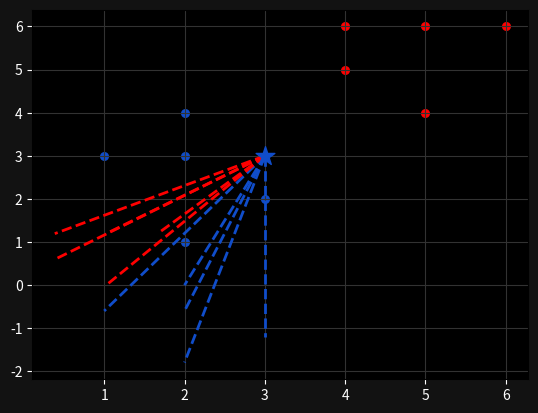

This chart was generated by the following Python code:
import numpy as np
import matplotlib.pyplot as plt
from collections import Counter

import pylab as pl

# Save for going back to 3d
# points = {"blue": [[2,4,3], [1,3,5], [2,3,1], [3,2,3], [2,1,6]],
          # "red": [[5,6,5], [4,5,2], [4,6,1], [6,6,1], [5,4,6], [10,10,4]]}

points = {"blue": [[2,4], [1,3], [2,3], [3,2], [2,1]],
          "red": [[5,6], [4,5], [4,6], [6,6], [5,4]]}

new_point = [3, 3] #4

def euclid_dist(p, q):
    return np.sqrt(np.sum(np.array(p) - np.array(q)) ** 2)

class KNearestNeighbors:
    def __init__(self, k=3):
        self.k = k
        self.point = None

    def fit(self, points):
        self.points = points
        self._normalize_points()

    def _normalize_points(self):
        all_points = np.array([point for category in self.points for point in self.points[category]])
        self.means = np.mean(all_points, axis=0)
        self.stds = np.std(all_points, axis=0)

        for category in self.points:
            self.points[category] = [(np.array(point) - self.means) / self.stds for point in self.points[category]]

    def _normalize_new_point(self, new_point):
        return (np.array(new_point) - self.means) / self.stds

    def predict(self, new_point):
        new_point = self._normalize_new_point(new_point)
        distances = []

        for category in self.points:
            for point in self.points[category]:
                distance = euclid_dist(point, new_point)
                distances.append([distance, category])

        categories = [category[1] for category in sorted(distances)[:self.k]]
        result = Counter(categories).most_common(1)[0][0]
        return result

clf = KNearestNeighbors()
clf.fit(points)
print(clf.predict(new_point))

# Visualize

# Set aside 3d for normalization testing
# fig = pl.figure()
# ax = fig.add_subplot(projection="3d")
ax = pl.subplot()
ax.grid(True, color="#323232")
ax.set_facecolor("black")
ax.figure.set_facecolor("#121212")
ax.tick_params(axis="x", colors="white")
ax.tick_params(axis="y", colors="white")

for point in points['blue']:
    # ax.scatter(point[0], point[1], point[2], color="#104DCA", s=30)
    original_point = np.array(point) * clf.stds + clf.means
    ax.scatter(original_point[0], original_point[1], color="#104DCA", s=30)

for point in points['red']:
    # ax.scatter(point[0], point[1], point[2], color="#FF0000", s=30)
    original_point = np.array(point) * clf.stds + clf.means
    ax.scatter(original_point[0], original_point[1], color="#FF0000", s=30)

new_class = clf.predict(new_point)
color = "#FF0000" if new_class == "red" else "#104DCA"
ax.scatter(new_point[0], new_point[1], color=color, marker="*", s=200, zorder=100)

normalized_new_point = clf._normalize_new_point(new_point)
for point in points['blue']:
    #ax.plot([new_point[0], point[0]], [new_point[1], point[1]], [new_point[2], point[2]], color="#104DCA", linestyle="--", linewidth=2)
    original_point = np.array(point) * clf.stds + clf.means
    ax.plot([new_point[0], original_point[0]], [new_point[1], point[1]], color="#104DCA", linestyle="--", linewidth=2)

for point in points['red']:
    #ax.plot([new_point[0], point[0]], [new_point[1], point[1]], [new_point[2], point[2]], color="#FF0000", linestyle="--", linewidth=2)
    original_point = np.array(point) * clf.stds + clf.means
    ax.plot([new_point[0], point[0]], [new_point[1], point[1]], color="#FF0000", linestyle="--", linewidth=2)


plt.show()
